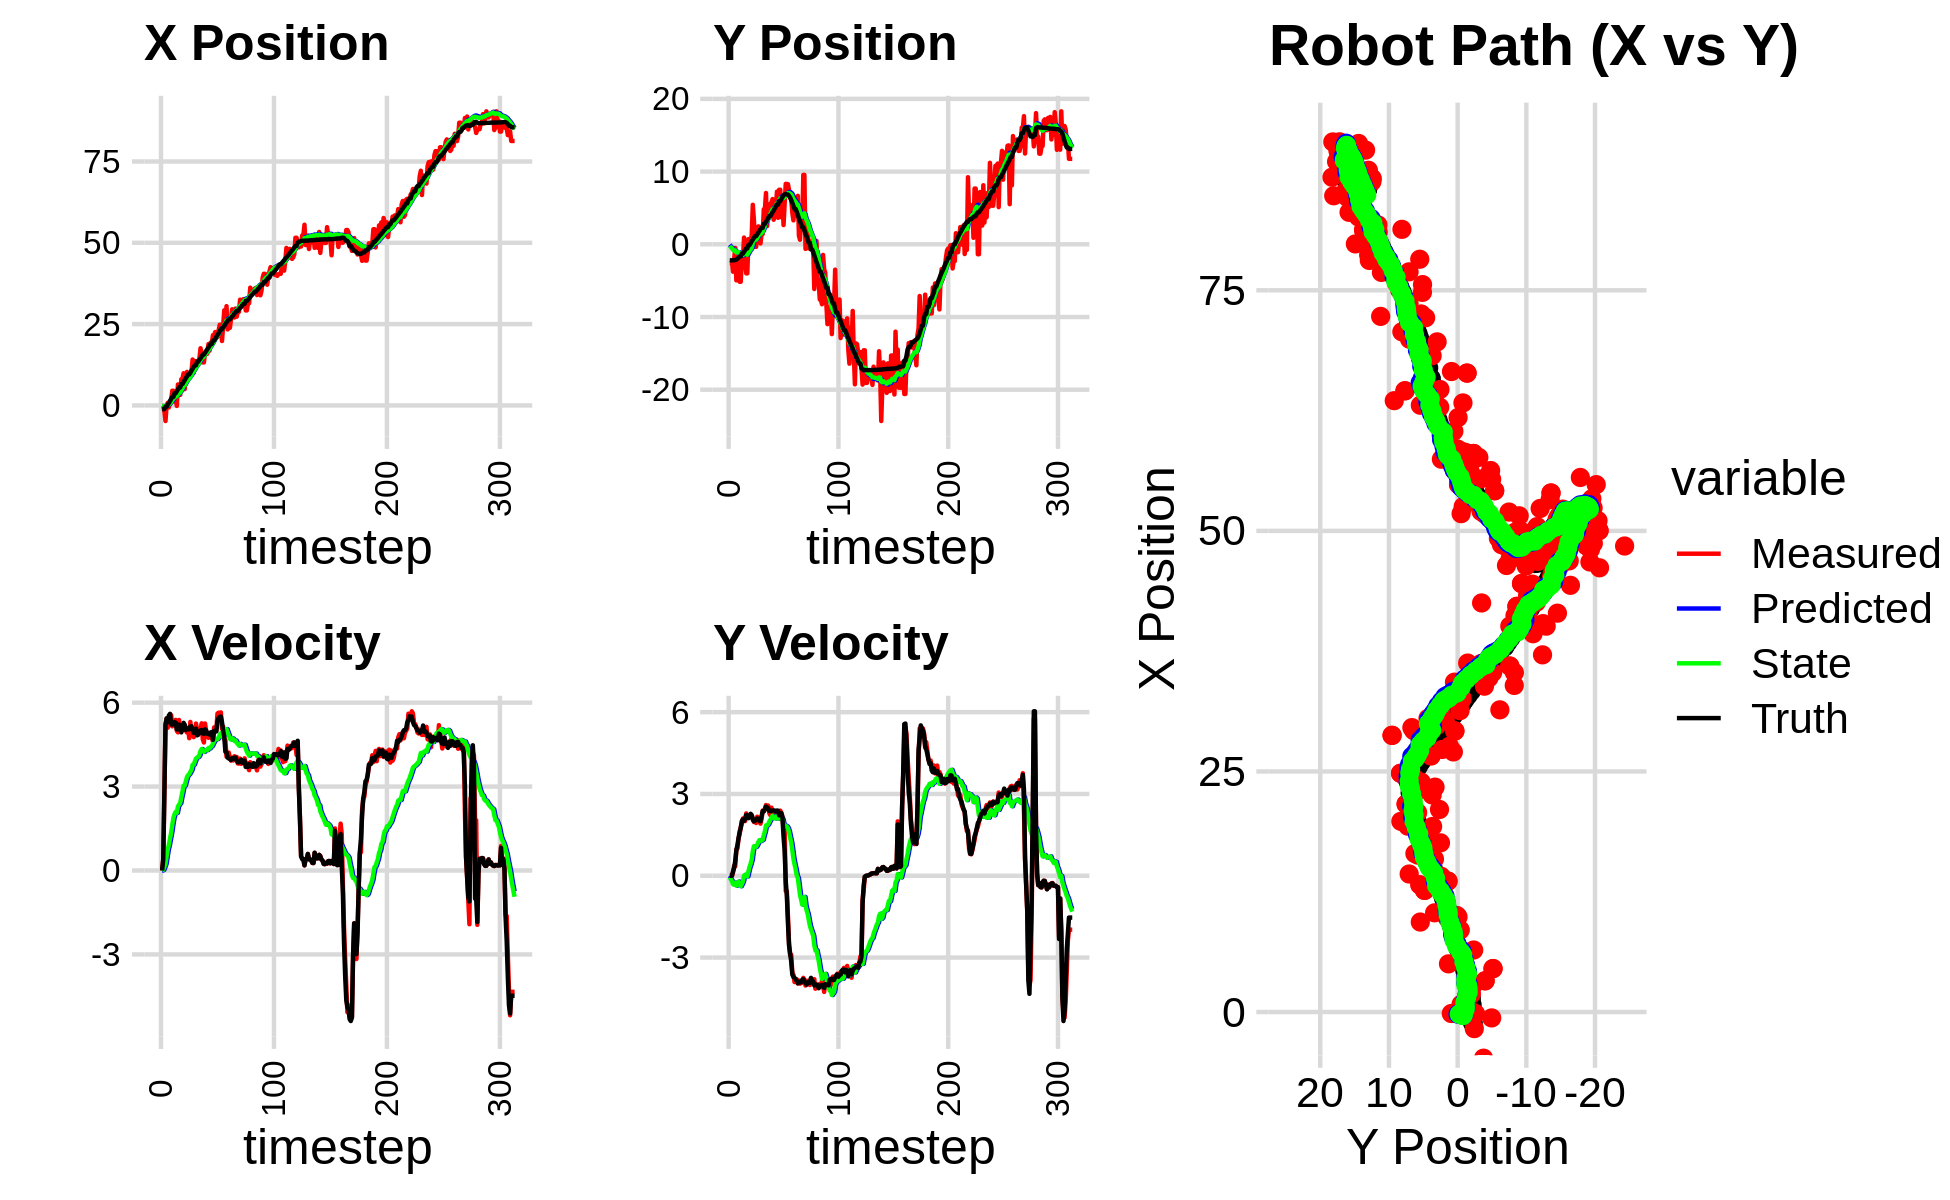

Values plotted in this chart, from the file beside it:
-3.004977106960673439e+00, -8.015943760201860169e-01, 0.000000000000000000e+00, 0.000000000000000000e+00, 0.000000000000000000e+00, 0.000000000000000000e+00, 0.000000000000000000e+00, 0.000000000000000000e+00, -2.190295160705311994e-01, -5.767419014318288240e-02, 0.000000000000000000e+00, 0.000000000000000000e+00, -1.135132193966306380e+00, -2.209402083219830892e+00, 0.000000000000000000e+00, 0.000000000000000000e+00, 0.000000000000000000e+00, -2.269697870360687375e-04
-1.745358709548223419e-01, -2.574382990018351247e+00, 0.000000000000000000e+00, 0.000000000000000000e+00, -2.190295160705311994e-01, -5.767419014318288240e-02, 0.000000000000000000e+00, 0.000000000000000000e+00, -2.160274577580709454e-01, -2.309020631491018327e-01, 5.416809155000412322e-04, -6.098117440380361465e-02, -1.135132193966306380e+00, -2.209402083219830892e+00, 0.000000000000000000e+00, 0.000000000000000000e+00, 0.000000000000000000e+00, -2.860108797904103994e-04
-1.745358709548223419e-01, -2.574382990018351247e+00, 3.949999873104908521e-01, -1.360165161773486465e-04, -2.159732896665209345e-01, -2.370001805894821900e-01, 5.416809155000412322e-04, -6.098117440380361465e-02, -2.052915163018709799e-01, -3.965462437738240808e-01, 2.385164748318650135e-02, -1.342169910073790495e-01, -1.135132193966306380e+00, -2.209402083219830892e+00, 4.000000000000000222e-01, 0.000000000000000000e+00, 4.000000059604644775e-01, 3.443456080276519060e-04
-1.724170506638070810e+00, -2.423718320958927031e+00, 2.745999955143004989e+00, -7.274502743501991709e-04, -2.029063515535523277e-01, -4.099679428745620080e-01, 2.385164748318650135e-02, -1.342169910073790495e-01, -2.321148640501839999e-01, -5.460494205800678902e-01, 1.289835466579619394e-01, -2.016808119216728923e-01, -1.120548606598565256e+00, -2.209405230289177346e+00, 2.799999999999999822e+00, 4.000000000000000083e-03, 2.799999952316284180e+00, 2.649126981850713491e-04
-4.795720220063361516e+00, -3.770171118740242910e+00, 5.235478472514939696e+00, 1.262301230579292444e-01, -2.192165093843878032e-01, -5.662175017722351766e-01, 1.289835466579619394e-01, -2.016808119216728923e-01, -3.706396466150319591e-01, -7.811185926670576318e-01, 2.441574995701175366e-01, -3.124927763378617662e-01, -3.642696142584913033e-01, -2.196902946055077965e+00, 5.198000000000000398e+00, 1.610000000000000042e-01, 5.199999809265136719e+00, -2.410585246980190277e-02
2.853339886682938753e-02, -2.028182969489106924e+00, 5.429272303391853072e+00, 3.719748656580671442e-01, -3.462238966580202248e-01, -8.123678703008437862e-01, 2.441574995701175366e-01, -3.124927763378617662e-01, -1.428173820795788640e-01, -8.683723342065560180e-01, 5.084843904785384394e-01, -3.154908181335958628e-01, -3.642696142584913033e-01, -2.196902946055077965e+00, 5.440000000000000391e+00, 2.909999999999999809e-01, 5.447999954223632812e+00, -6.840594112873077393e-02
7.963373660207980764e-01, -4.997220338604267398e-01, 5.104035006372312111e+00, 3.496919347042713455e-01, -9.196894303172500895e-02, -8.999214160199155987e-01, 5.084843904785384394e-01, -3.154908181335958628e-01, 1.392629124748127334e-01, -8.377953556205732788e-01, 7.533087014584194385e-01, -2.507910801324518268e-01, 2.551494834113509635e-01, -2.156858355898040092e+00, 5.301999999999999602e+00, 5.430000000000000382e-01, 5.328999996185302734e+00, -6.840594112873077393e-02
-6.105190515343357216e-01, -4.954982273463282461e+00, 5.426007117092913390e+00, 9.698410645193116242e-01, 2.145937826206546772e-01, -8.628744636338184781e-01, 7.533087014584194385e-01, -2.507910801324518268e-01, 3.337255712646175487e-01, -1.110878102020000702e+00, 9.253213600048013632e-01, -3.653680923363409327e-01, 7.670322651724847951e-01, -2.098869317375459786e+00, 5.543000000000000149e+00, 9.290000000000000480e-01, 5.619999885559082031e+00, -1.768715977668762207e-01
1.057078689290238627e+00, -1.349163115498205112e+00, 5.572682257069843992e+00, 9.960576858439734727e-01, 4.262577072650977072e-01, -1.147414911253634706e+00, 9.253213600048013632e-01, -3.653680923363409327e-01, 6.556321455108380380e-01, -1.096259038314078671e+00, 1.143755211397336824e+00, -2.936548984993504474e-01, 1.409015297630899166e+00, -1.987628818079066439e+00, 5.599999999999999645e+00, 1.125000000000000000e+00, 5.711999893188476562e+00, -1.768715977668762207e-01
1.658232808050782214e+00, -1.358305707807003992e+00, 5.552773879577768135e+00, 1.364633833911477856e+00, 7.700076666505717427e-01, -1.125624528164013816e+00, 1.143755211397336824e+00, -2.936548984993504474e-01, 1.012766147679266426e+00, -1.062930783151151193e+00, 1.354115319915144333e+00, -2.115768306264928511e-01, 2.030009865222567544e+00, -1.839473978232359919e+00, 5.222000000000000419e+00, 1.379000000000000004e+00, 5.401000022888183594e+00, -2.409814149141311646e-01
4.515004634446945886e+00, -5.151505993044449561e+00, 5.152631056735627268e+00, 1.519466856931949827e+00, 1.148177679670780771e+00, -1.084088466213800395e+00, 1.354115319915144333e+00, -2.115768306264928511e-01, 1.556498830345554030e+00, -1.314507947514588437e+00, 1.635041567863391609e+00, -3.116966470798331335e-01, 2.630946754986704939e+00, -1.664440438360548002e+00, 5.216000000000000192e+00, 1.618999999999999995e+00, 5.461999893188476562e+00, -2.867634892463684082e-01
4.515004634446945886e+00, -5.151505993044449561e+00, 5.281488125607930684e+00, 1.781953383438761085e+00, 1.720002987131893146e+00, -1.345677612222571762e+00, 1.635041567863391609e+00, -3.116966470798331335e-01, 2.081069619510035107e+00, -1.540960755270759375e+00, 1.880312435500416157e+00, -3.844993596141715320e-01, 2.630946754986704939e+00, -1.664440438360548002e+00, 5.274000000000000021e+00, 1.747000000000000108e+00, 5.556000232696533203e+00, -3.254025578498840332e-01
2.753619312624266069e+00, -2.224885925798179898e+00, 5.263600692311577234e+00, 1.914603580817346273e+00, 2.269100863060076634e+00, -1.579410691232176589e+00, 1.880312435500416157e+00, -3.844993596141715320e-01, 2.442302263537307727e+00, -1.521129823854811880e+00, 2.015659494296357046e+00, -3.030274333547191001e-01, 3.736034035501331729e+00, -1.280645296377516784e+00, 5.304999999999999716e+00, 2.009999999999999787e+00, 5.672999858856201172e+00, -3.488661348819732666e-01
1.885836719943565054e+00, -2.006315336855969633e+00, 5.385125545676379133e+00, 2.102471270933985892e+00, 2.643868212966943521e+00, -1.551432567190283773e+00, 2.015659494296357046e+00, -3.030274333547191001e-01, 2.719277972164213075e+00, -1.474613449474716509e+00, 2.094868533553469359e+00, -2.117085150370310309e-01, 3.736034035501331729e+00, -1.280645296377516784e+00, 5.283999999999999808e+00, 2.064000000000000057e+00, 5.672999858856201172e+00, -3.722222745418548584e-01
-1.514667276311780497e-01, 9.246528880700065622e-01, 4.992998170687000581e+00, 2.027631527097404796e+00, 2.928764825519559967e+00, -1.495784300978419523e+00, 2.094868533553469359e+00, -2.117085150370310309e-01, 2.802964615117762737e+00, -1.202841393715675444e+00, 2.061631259802040983e+00, 7.853871667041767424e-04, 4.335450768472321137e+00, -1.047903464519785555e+00, 5.049999999999999822e+00, 2.013999999999999790e+00, 5.436999797821044922e+00, -3.857496082782745361e-01
6.444335698397524403e+00, -2.334673688970030803e+00, 4.938333674195240164e+00, 2.005432549106522355e+00, 3.009127741097966879e+00, -1.202762854999005038e+00, 2.061631259802040983e+00, 7.853871667041767424e-04, 3.390083030766552596e+00, -1.199867154576041317e+00, 2.284465522932225934e+00, 3.697955079886684066e-02, 4.914588570312763416e+00, -8.133279536276982746e-01, 5.038000000000000256e+00, 2.088999999999999968e+00, 5.453999996185302734e+00, -3.857496082782745361e-01
3.246716856586123079e+00, -3.997620509067110639e+00, 5.380248343875588368e+00, 2.286623281806054120e+00, 3.618529583059775234e+00, -1.196169199496154523e+00, 2.284465522932225934e+00, 3.697955079886684066e-02, 3.708794643583646966e+00, -1.314249423976203257e+00, 2.359145703506182912e+00, 6.094714350739612041e-03, 5.507678627403613802e+00, -5.627531265030072394e-01, 5.216999999999999638e+00, 2.232000000000000206e+00, 5.673999786376953125e+00, -4.018734395503997803e-01
3.246716856586123079e+00, -3.997620509067110639e+00, 5.059380727017339652e+00, 2.157004093432717262e+00, 3.944709213934265435e+00, -1.313639952541129308e+00, 2.359145703506182912e+00, 6.094714350739612041e-03, 3.992786106066922525e+00, -1.428039478459721456e+00, 2.407128943150151468e+00, -2.492228884129869121e-02, 5.507678627403613802e+00, -5.627531265030072394e-01, 5.155000000000000249e+00, 2.197999999999999954e+00, 5.604000091552734375e+00, -4.030030369758605957e-01
8.081815481255144817e+00, 7.159412042758576122e-01, 4.997148454880307789e+00, 2.137225233310930950e+00, 4.233499000381937272e+00, -1.430531707343851267e+00, 2.407128943150151468e+00, -2.492228884129869121e-02, 4.632604495985258808e+00, -1.165897240897507681e+00, 2.623988761538714964e+00, 1.591191492658445561e-01, 6.575027107517043667e+00, -1.069736931004913877e-01, 4.937999999999999723e+00, 2.112000000000000099e+00, 5.370999813079833984e+00, -4.041460156440734863e-01
8.081815481255144817e+00, 7.159412042758576122e-01, 5.070303079517251454e+00, 2.192396984172351626e+00, 4.895003372139130171e+00, -1.149985325970923178e+00, 2.623988761538714964e+00, 1.591191492658445561e-01, 5.235517753064379498e+00, -9.138757333981833986e-01, 2.807994035155175538e+00, 3.233142775419715065e-01, 6.575027107517043667e+00, -1.069736931004913877e-01, 5.035000000000000142e+00, 2.178999999999999826e+00, 5.486000061035156250e+00, -4.081214368343353271e-01
9.882712006648384673e+00, -5.220738169732285633e-02, 5.197801755125047052e+00, 2.240190881850043780e+00, 5.516317156579897407e+00, -8.815443056439862257e-01, 2.807994035155175538e+00, 3.233142775419715065e-01, 5.945753253635821522e+00, -7.326687615716724888e-01, 3.031154810315311643e+00, 4.354327746132262700e-01, 7.158406853306761519e+00, 1.445624368951126670e-01, 5.277999999999999581e+00, 2.271999999999999797e+00, 5.745999813079833984e+00, -4.069316983222961426e-01
5.009060501795557840e+00, 1.333127214584447273e+00, 5.169333540627307322e+00, 2.227921419191621677e+00, 6.248868734667352598e+00, -6.891254841103499063e-01, 3.031154810315311643e+00, 4.354327746132262700e-01, 6.229105825436827892e+00, -4.525979477531859030e-01, 3.037860896803693311e+00, 5.937114274476207321e-01, 7.763831734151102282e+00, 4.063181427494206854e-01, 5.209999999999999964e+00, 2.216000000000000192e+00, 5.662000179290771484e+00, -4.069316983222961426e-01
9.352524757321534210e+00, 5.436700536959788721e+00, 4.996436632531317201e+00, 2.103060155691714783e+00, 6.532891915117197357e+00, -3.932268050084238298e-01, 3.037860896803693311e+00, 5.937114274476207321e-01, 6.823013207616319242e+00, 1.293910739993086589e-01, 3.187264054719502138e+00, 9.057527106114197091e-01, 8.350515007616918339e+00, 6.544386879881916030e-01, 5.022000000000000242e+00, 2.052999999999999936e+00, 5.425000190734863281e+00, -3.984029889106750488e-01
1.031011998659049311e+01, 3.350702240188296877e+00, 4.933883809695301714e+00, 1.973673714390268286e+00, 7.141739613088269323e+00, 2.199663450604506520e-01, 3.187264054719502138e+00, 9.057527106114197091e-01, 7.450388193900406186e+00, 5.113140537682987485e-01, 3.341974692056689289e+00, 1.082129124876458626e+00, 8.938079475736284252e+00, 8.912198092327836552e-01, 5.075000000000000178e+00, 1.997000000000000108e+00, 5.453999996185302734e+00, -3.805273771286010742e-01
8.527519821815040757e+00, -3.522435887628495021e-01, 5.099118753984781094e+00, 2.018228478666157066e+00, 7.784585663106074804e+00, 6.195269662559446111e-01, 3.341974692056689289e+00, 1.082129124876458626e+00, 7.903627202852637090e+00, 5.831999303552017899e-01, 3.408436781108917124e+00, 1.075394380100329839e+00, 9.522185921432766875e+00, 1.122742845316229365e+00, 5.065999999999999837e+00, 2.019000000000000128e+00, 5.453999996185302734e+00, -3.768799901008605957e-01
8.527519821815040757e+00, -3.522435887628495021e-01, 4.729316120091816344e+00, 1.935373452529749683e+00, 8.244470880963529424e+00, 6.907393683652347516e-01, 3.408436781108917124e+00, 1.075394380100329839e+00, 8.311967490265967484e+00, 6.454530065919852344e-01, 3.447872168553667738e+00, 1.062631844350265142e+00, 9.522185921432766875e+00, 1.122742845316229365e+00, 5.046000000000000263e+00, 2.068000000000000060e+00, 5.453000068664550781e+00, -3.884370326995849609e-01
9.735201477489505706e+00, 1.455212741303625545e+00, 5.310461148734241910e+00, 2.165462749435887346e+00, 8.656754707121335102e+00, 7.517161910270118153e-01, 3.447872168553667738e+00, 1.062631844350265142e+00, 8.803892638153577366e+00, 8.533646557065822646e-01, 3.526252065780830058e+00, 1.133707762477247805e+00, 1.010181391219734337e+01, 1.359585478049879947e+00, 5.152000000000000135e+00, 2.101999999999999869e+00, 5.564000129699707031e+00, -3.871892392635345459e-01
1.040488991147421949e+01, 2.462087942981399546e+00, 4.905084114291528685e+00, 1.986306092659597899e+00, 9.156517844731659750e+00, 9.667354319543071117e-01, 3.526252065780830058e+00, 1.133707762477247805e+00, 9.299696830735229014e+00, 1.119648311145992281e+00, 3.599047555610679794e+00, 1.229086596019200561e+00, 1.069531977121044264e+01, 1.601468755710060865e+00, 5.155000000000000249e+00, 2.093999999999999861e+00, 5.564000129699707031e+00, -3.847649693489074707e-01
1.410752093766909532e+01, 2.411841942491762758e+00, 4.887473217965764505e+00, 1.979174587907795102e+00, 9.659601586296297171e+00, 1.242556970747912271e+00, 3.599047555610679794e+00, 1.229086596019200561e+00, 1.004634872153275538e+01, 1.365480238787018408e+00, 3.778699847866388684e+00, 1.306475230904137641e+00, 1.128272974458302258e+01, 1.838571979243472043e+00, 5.025999999999999801e+00, 2.015000000000000124e+00, 5.414999961853027344e+00, -3.847649693489074707e-01
1.003415894462370872e+01, 1.207409646332990721e-01, 4.768465132825372876e+00, 1.910630822335151358e+00, 1.042421870631939385e+01, 1.496127761877432238e+00, 3.778699847866388684e+00, 1.306475230904137641e+00, 1.042695469946890441e+01, 1.413797483597602156e+00, 3.786093864560331923e+00, 1.270025514931119037e+00, 1.185132181587255040e+01, 2.067873909022346801e+00, 4.918999999999999595e+00, 1.997999999999999998e+00, 5.309000015258789062e+00, -3.810928463935852051e-01
1.360566568347323546e+01, 1.406688227861358831e+00, 4.872127553215788609e+00, 2.081147666465756885e+00, 1.080556408592493689e+01, 1.540800035090714060e+00, 3.786093864560331923e+00, 1.270025514931119037e+00, 1.105682617393803824e+01, 1.564112878848543442e+00, 3.902903511344995025e+00, 1.293859181141292947e+00, 1.232843935462747176e+01, 2.271539642386543711e+00, 4.993000000000000327e+00, 2.189000000000000057e+00, 5.452000141143798828e+00, -4.036934971809387207e-01
1.360566568347323546e+01, 1.406688227861358831e+00, 5.251594672558426602e+00, 2.392737624240130589e+00, 1.144711652507253774e+01, 1.693498796962672692e+00, 3.902903511344995025e+00, 1.293859181141292947e+00, 1.165700944937065486e+01, 1.716769215868151788e+00, 4.002649729232703457e+00, 1.321583815934013639e+00, 1.232843935462747176e+01, 2.271539642386543711e+00, 5.070999999999999730e+00, 2.367999999999999883e+00, 5.597000122070312500e+00, -4.275186359882354736e-01
1.264237087959845951e+01, 4.818304732116376776e+00, 4.959875188047134564e+00, 2.362979825965421554e+00, 1.205727442229392565e+01, 1.848927597461553107e+00, 4.002649729232703457e+00, 1.321583815934013639e+00, 1.213319102671049166e+01, 2.124085378835403048e+00, 4.041389464883575755e+00, 1.484983943623889413e+00, 1.346751940204947218e+01, 2.804105713507861086e+00, 4.831999999999999851e+00, 2.359999999999999876e+00, 5.376999855041503906e+00, -4.446056485176086426e-01
1.264237087959845951e+01, 4.818304732116376776e+00, 4.885701746154754943e+00, 2.453162760813106136e+00, 1.253732997319884923e+01, 2.272583773197792034e+00, 4.041389464883575755e+00, 1.484983943623889413e+00, 1.257257347063304742e+01, 2.511473627245521811e+00, 4.061691807497985529e+00, 1.627589588745122384e+00, 1.346751940204947218e+01, 2.804105713507861086e+00, 4.852999999999999758e+00, 2.435000000000000053e+00, 5.429999828338623047e+00, -4.653346836566925049e-01
1.434254616443065089e+01, 7.055971814936791375e+00, 5.053119017345589548e+00, 2.593913307430904425e+00, 1.297874265138284677e+01, 2.674232586120034227e+00, 4.061691807497985529e+00, 1.627589588745122384e+00, 1.311478522291514004e+01, 3.056251601724814471e+00, 4.126168518273146013e+00, 1.847492784404567656e+00, 1.402868807261022788e+01, 3.086705162300372951e+00, 4.940000000000000391e+00, 2.539000000000000146e+00, 5.554999828338623047e+00, -4.742539823055267334e-01
1.758292853774532105e+01, 2.499900474204364453e+00, 5.062787295706756119e+00, 2.550636682324780136e+00, 1.352740207474245437e+01, 3.241000880165271436e+00, 4.126168518273146013e+00, 1.847492784404567656e+00, 1.386692171373269211e+01, 3.212207279118205694e+00, 4.277371495690936776e+00, 1.841541329398576510e+00, 1.449817430967525489e+01, 3.327702954027559112e+00, 5.009000000000000341e+00, 2.507000000000000117e+00, 5.600999832153320312e+00, -4.666836857795715332e-01
1.570993626066729831e+01, 3.929530872541091124e+00, 5.261044120848829664e+00, 2.574075034622141267e+00, 1.429465886330178570e+01, 3.396361412058063411e+00, 4.277371495690936776e+00, 1.841541329398576510e+00, 1.443376647597876428e+01, 3.468185540298072578e+00, 4.342669374537280191e+00, 1.890367167005597704e+00, 1.505988657458617830e+01, 3.609597160366606605e+00, 5.022999999999999687e+00, 2.476999999999999869e+00, 5.600999832153320312e+00, -4.550274312496185303e-01
1.322025287153253714e+01, 5.494894578840550103e+00, 4.691554429689361427e+00, 2.295440382865648221e+00, 1.486803341343249230e+01, 3.657222256998632126e+00, 4.342669374537280191e+00, 1.890367167005597704e+00, 1.475354458486055442e+01, 3.817270408182329877e+00, 4.295892732593686425e+00, 1.982353578508811331e+00, 1.562707483765953320e+01, 3.887212231037410870e+00, 4.897999999999999687e+00, 2.382000000000000117e+00, 5.446000099182128906e+00, -4.550274312496185303e-01
1.322025287153253714e+01, 5.494894578840550103e+00, 4.576750084641400207e+00, 2.222858708571483266e+00, 1.518313385811992333e+01, 4.015505766033211188e+00, 4.295892732593686425e+00, 1.982353578508811331e+00, 1.504263826373859203e+01, 4.140792115499858816e+00, 4.237765566109050752e+00, 2.053290234471644826e+00, 1.562707483765953320e+01, 3.887212231037410870e+00, 4.884999999999999787e+00, 2.365000000000000213e+00, 5.427999973297119141e+00, -4.521301388740539551e-01
1.630289934516938288e+01, 5.782364323196929945e+00, 5.254746761858339887e+00, 2.497350316725906794e+00, 1.546641482034949711e+01, 4.346121138947022899e+00, 4.237765566109050752e+00, 2.053290234471644826e+00, 1.556182618747828350e+01, 4.476396256743464086e+00, 4.284206220584507285e+00, 2.129680356918386419e+00, 1.618818819509161244e+01, 4.158923580777532436e+00, 5.044999999999999929e+00, 2.387999999999999901e+00, 5.581999778747558594e+00, -4.436572492122650146e-01
1.646718537813639216e+01, 6.221489980639298700e+00, 4.966792357324558260e+00, 2.341379210273430100e+00, 1.599024680953673361e+01, 4.689364292435302950e+00, 4.284206220584507285e+00, 2.129680356918386419e+00, 1.604775749843505039e+01, 4.817529727213867297e+00, 4.312547553187648930e+00, 2.201742750474924737e+00, 1.676446306658272789e+01, 4.432274772337493118e+00, 5.006999999999999673e+00, 2.388999999999999790e+00, 5.547999858856201172e+00, -4.405124485492706299e-01
1.589948439554003379e+01, 3.378685786714447303e+00, 4.861817849513404788e+00, 2.375214887642027151e+00, 1.647901225375381529e+01, 5.037704002261359726e+00, 4.312547553187648930e+00, 2.201742750474924737e+00, 1.645214929255880065e+01, 4.915503309195703885e+00, 4.304376812949325171e+00, 2.138170305649278902e+00, 1.724088823777201895e+01, 4.658405258510637914e+00, 4.886999999999999567e+00, 2.395999999999999908e+00, 5.442999839782714844e+00, -4.544413685798645020e-01
1.886032414445674021e+01, 4.225628271278458747e+00, 4.744499305814494861e+00, 2.314641502062803280e+00, 1.688258697385373353e+01, 5.129320339760631953e+00, 4.304376812949325171e+00, 2.138170305649278902e+00, 1.704612220360277064e+01, 5.066131355418271198e+00, 4.375994191755014029e+00, 2.106486839634687858e+00, 1.779603159428885562e+01, 4.929441406592887098e+00, 4.889000000000000234e+00, 2.391999999999999904e+00, 5.442999839782714844e+00, -4.538868367671966553e-01
1.683876562109497854e+01, 4.980310603160638117e+00, 4.786539384166044186e+00, 2.317361219093027724e+00, 1.748372162277827258e+01, 5.276780039381740117e+00, 4.375994191755014029e+00, 2.106486839634687858e+00, 1.744759293252691279e+01, 5.262337281822253132e+00, 4.363133545708310912e+00, 2.101574386428882057e+00, 1.835545313322212735e+01, 5.202076866330911820e+00, 4.860000000000000320e+00, 2.354000000000000092e+00, 5.400000095367431641e+00, -4.508803188800811768e-01
1.931384259428313044e+01, 7.240610315270458841e+00, 4.869345264784436189e+00, 2.357450962654458859e+00, 1.788390628709774433e+01, 5.472494720465141071e+00, 4.363133545708310912e+00, 2.101574386428882057e+00, 1.800774880994459792e+01, 5.620806902162320817e+00, 4.418232479757067566e+00, 2.185073377532637195e+00, 1.891240656372908546e+01, 5.471949055545824336e+00, 4.939000000000000057e+00, 2.392999999999999794e+00, 5.487999916076660156e+00, -4.513200223445892334e-01
1.928520971502988957e+01, 3.646137192474433242e+00, 4.745925890178095408e+00, 2.300275030378772456e+00, 1.844957205792030308e+01, 5.839314239915584182e+00, 4.418232479757067566e+00, 2.185073377532637195e+00, 1.852286914850857258e+01, 5.673127875890352279e+00, 4.450972220492923626e+00, 2.097004331285850398e+00, 1.891240656372908546e+01, 5.471949055545824336e+00, 4.942000000000000171e+00, 2.386000000000000121e+00, 5.487999916076660156e+00, -4.513200223445892334e-01
2.160764622682766856e+01, 7.503626300759707490e+00, 4.608784557730869480e+00, 2.209395058454427740e+00, 1.896796637055786405e+01, 5.882828309018937496e+00, 4.450972220492923626e+00, 2.097004331285850398e+00, 1.917233060131013289e+01, 6.013747597113483501e+00, 4.537812735077360493e+00, 2.169154750821796096e+00, 1.992342340927825717e+01, 5.958212806510635673e+00, 4.671999999999999709e+00, 2.216000000000000192e+00, 5.171000003814697266e+00, -4.470222890377044678e-01
2.160764622682766856e+01, 7.503626300759707490e+00, 5.114683909698136688e+00, 2.388730476327399099e+00, 1.962611187481786956e+01, 6.230663072195663510e+00, 4.537812735077360493e+00, 2.169154750821796096e+00, 1.979352754703637984e+01, 6.338871820952102887e+00, 4.611479630181521294e+00, 2.230517515604093060e+00, 1.992342340927825717e+01, 5.958212806510635673e+00, 4.990999999999999659e+00, 2.290999999999999925e+00, 5.492000102996826172e+00, -4.369286298751831055e-01
2.256319606304387193e+01, 3.715685084142579253e+00, 5.037402004509460518e+00, 2.315279398811568523e+00, 2.025467551005453259e+01, 6.561923572512512237e+00, 4.611479630181521294e+00, 2.230517515604093060e+00, 2.044205451757993330e+01, 6.343622648564243960e+00, 4.692609800507297813e+00, 2.113932874540099593e+00, 2.049442732280240875e+01, 6.224146796883270660e+00, 4.990999999999999659e+00, 2.293000000000000149e+00, 5.492000102996826172e+00, -4.308232069015502930e-01
2.072778648110931243e+01, 5.828051819618527141e+00, 5.017901269261899166e+00, 2.167446360971247987e+00, 2.091131549763066388e+01, 6.555015936018254052e+00, 4.692609800507297813e+00, 2.113932874540099593e+00, 2.090743529524201705e+01, 6.500568883771475903e+00, 4.692855853283508516e+00, 2.085297644479652934e+00, 2.106574022739673779e+01, 6.487845375502474532e+00, 4.969999999999999751e+00, 2.148000000000000131e+00, 5.414000034332275391e+00, -4.077365398406982422e-01
2.104833710124344037e+01, 2.641511871046128057e+00, 5.610347357808694646e+00, 1.671322708703622872e+00, 2.137672088057036746e+01, 6.709098648219440797e+00, 4.692855853283508516e+00, 2.085297644479652934e+00, 2.138004091540820895e+01, 6.375177909903555928e+00, 4.699533073005569328e+00, 1.899544044437159407e+00, 2.164533960813980684e+01, 6.728575661159099219e+00, 5.339999999999999858e+00, 1.427999999999999936e+00, 5.527999877929687500e+00, -2.895291149616241455e-01
2.308649653184117412e+01, 5.603183343192048582e+00, 5.641015529396042005e+00, 1.680458758281196952e+00, 2.184999422270876579e+01, 6.565132314347271958e+00, 4.699533073005569328e+00, 1.899544044437159407e+00, 2.197205660031017160e+01, 6.481191405735327926e+00, 4.756128922083179944e+00, 1.851278290304988250e+00, 2.215614092352022979e+01, 6.864255859738557675e+00, 5.451999999999999957e+00, 9.120000000000000329e-01, 5.527999877929687500e+00, -2.895291149616241455e-01
2.480989253485511981e+01, 8.311267568661442340e+00, 5.549982414449655899e+00, -5.583726043792798244e-01, 2.244766949251848942e+01, 6.666319234765826884e+00, 4.756128922083179944e+00, 1.851278290304988250e+00, 2.265004680422578431e+01, 6.695592976401483654e+00, 4.845515243455884580e+00, 1.834152739773995400e+00, 2.278615438869871923e+01, 6.914478255914069393e+00, 5.490999999999999659e+00, -2.059999999999999887e-01, 5.494999885559082031e+00, 1.002705916762351990e-01
2.480989253485511981e+01, 8.311267568661442340e+00, 5.652465220477981056e+00, -5.686831940411763986e-01, 2.313459832857137144e+01, 6.879008250378882749e+00, 4.845515243455884580e+00, 1.834152739773995400e+00, 2.328553151128596710e+01, 6.891992856149143698e+00, 4.913397070960901836e+00, 1.808333302718184710e+00, 2.341771185380017783e+01, 6.841175034460357018e+00, 5.503000000000000114e+00, -7.249999999999999778e-01, 5.550000190734863281e+00, 1.002705916762351990e-01
1.981716334801478396e+01, 8.268441512692607631e+00, 5.065668138518316432e+00, -1.478423074433121709e+00, 2.377687121838205897e+01, 7.072826186420962280e+00, 4.913397070960901836e+00, 1.808333302718184710e+00, 2.348310720960684961e+01, 7.031103288367514637e+00, 4.791226675467995300e+00, 1.740930965054598101e+00, 2.341771185380017783e+01, 6.841175034460357018e+00, 5.299999999999999822e+00, -1.717999999999999972e+00, 5.571000099182128906e+00, 2.839644849300384521e-01
2.434670057898740225e+01, 7.499253882695087192e+00, 5.144165319988757368e+00, -2.478238002344285373e+00, 2.396222987715364994e+01, 7.205196384872974313e+00, 4.791226675467995300e+00, 1.740930965054598101e+00, 2.400196736515473006e+01, 7.054974453742770102e+00, 4.809899143652090814e+00, 1.602269154053773903e+00, 2.402980005697671473e+01, 6.652914002385788450e+00, 5.001000000000000334e+00, -2.556999999999999940e+00, 5.617000102996826172e+00, 4.489470422267913818e-01
2.924629366370583483e+01, 6.397247501743854592e+00, 4.694912073462516489e+00, -2.922105908918478434e+00, 2.448295727951994039e+01, 7.215201369148147137e+00, 4.809899143652090814e+00, 1.602269154053773903e+00, 2.483828902857812793e+01, 6.965822744618992424e+00, 4.958014194610247394e+00, 1.405953778523426845e+00, 2.451371061740609036e+01, 6.420478775570784613e+00, 4.783000000000000362e+00, -2.851999999999999869e+00, 5.568999767303466797e+00, 5.567263364791870117e-01
2.425248891096176607e+01, 6.235098405399666532e+00, 4.655858553553802182e+00, -2.897799059396341192e+00, 2.533409044803915222e+01, 7.106418122471334975e+00, 4.958014194610247394e+00, 1.405953778523426845e+00, 2.524341118220015900e+01, 6.861937763227098586e+00, 4.918313377558656718e+00, 1.215291599116715693e+00, 2.504949057057536876e+01, 6.081401779595564605e+00, 4.246000000000000441e+00, -3.149999999999999911e+00, 5.287000179290771484e+00, 5.567263364791870117e-01
3.051918995373214116e+01, 4.312972499772971702e+00, 4.069625834870744363e+00, -3.563064088328654400e+00, 2.573524251995602441e+01, 6.983466923138769822e+00, 4.918313377558656718e+00, 1.215291599116715693e+00, 2.606966445024327328e+01, 6.579343569409395798e+00, 5.053412765253711747e+00, 9.320358355008400153e-01, 2.554241716861421452e+01, 5.700355007435182308e+00, 4.225999999999999979e+00, -3.629000000000000004e+00, 5.571000099182128906e+00, 7.191279530525207520e-01
2.337138521620232723e+01, 3.294523550719295812e+00, 4.145616493566453009e+00, -3.629595901825390492e+00, 2.657500572676864437e+01, 6.672547152959479533e+00, 5.053412765253711747e+00, 9.320358355008400153e-01, 2.630610939577008622e+01, 6.222196538618269379e+00, 4.935642190434293752e+00, 6.268040897940383438e-01, 2.601951563349592789e+01, 5.281326248860603201e+00, 4.033999999999999808e+00, -3.709999999999999964e+00, 5.480999946594238281e+00, 7.465925216674804688e-01
2.387068831899903998e+01, 5.309305413817342334e+00, 4.213201653078361808e+00, -3.898272592179045759e+00, 2.679967361481351418e+01, 6.284876947597672903e+00, 4.935642190434293752e+00, 6.268040897940383438e-01, 2.655713347592963558e+01, 6.023198256788234062e+00, 4.829977627324154810e+00, 4.238345479735580734e-01, 2.648138678040199778e+01, 4.853006318000919528e+00, 4.003000000000000114e+00, -3.742999999999999883e+00, 5.480999946594238281e+00, 7.465925216674804688e-01
... 253 more rows
